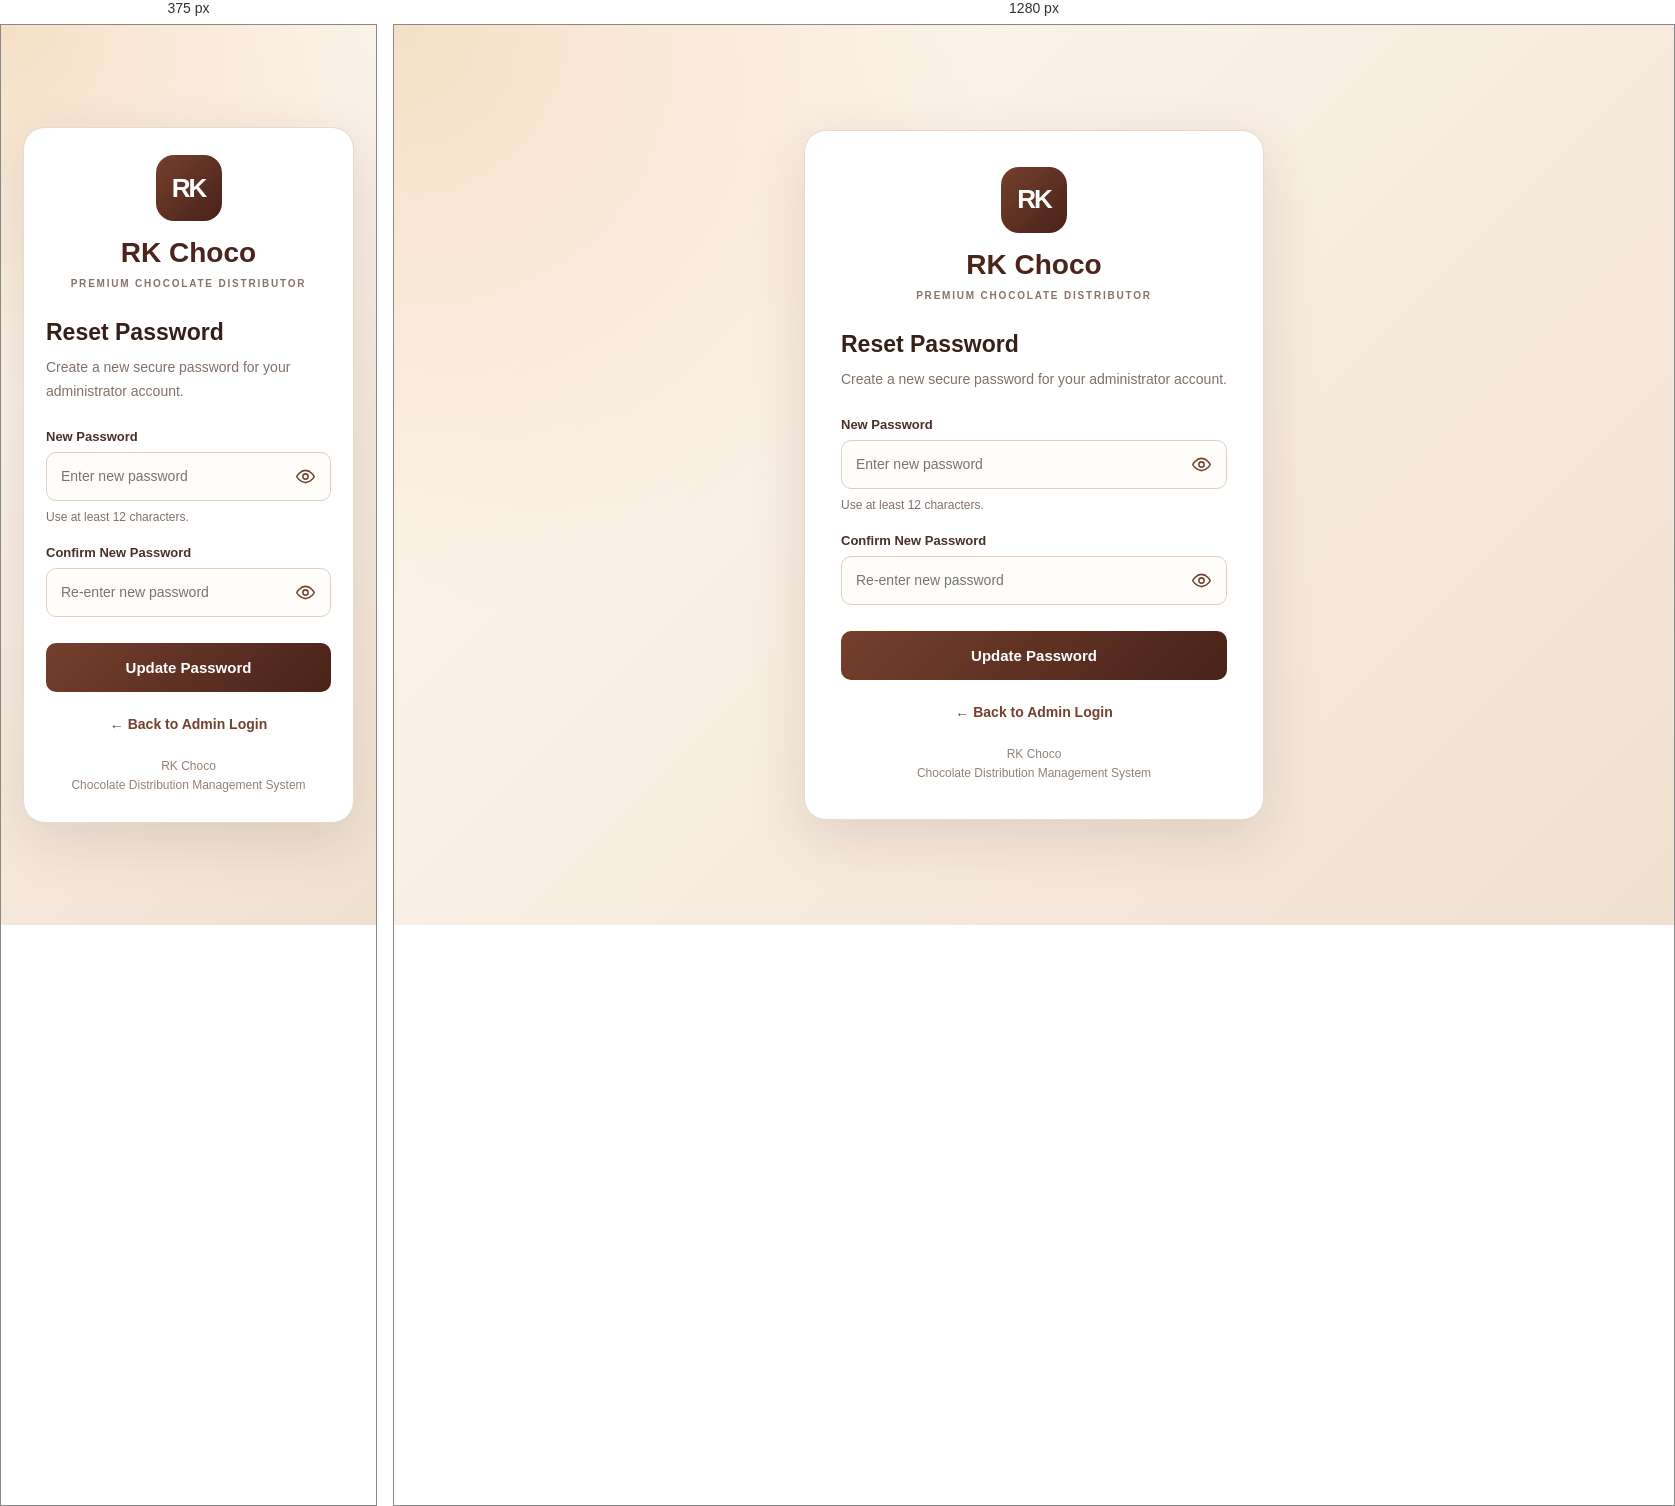
Rendered at 375 px and 1280 px, left to right.

<!-- file: reset-password.html -->

<!DOCTYPE html>
<html lang="en">
<head>
  <meta charset="UTF-8">
  <meta name="viewport" content="width=device-width, initial-scale=1.0">
  <meta name="theme-color" content="#4b241b">

  <title>RK Choco | Reset Password</title>

  <style>
    * {
      box-sizing: border-box;
    }

    body {
      margin: 0;
      min-height: 100vh;
      display: flex;
      align-items: center;
      justify-content: center;
      padding: 22px;
      font-family: Arial, Helvetica, sans-serif;
      color: #352019;
      background:
        radial-gradient(circle at top left, #f5dfc6 0, transparent 38%),
        linear-gradient(135deg, #fff9f1, #f0e0d0);
    }

    .card {
      width: 100%;
      max-width: 460px;
      padding: 36px;
      border: 1px solid #ead9cc;
      border-radius: 22px;
      background: #fff;
      box-shadow: 0 18px 55px rgba(75, 36, 27, 0.13);
    }

    .brand-mark {
      width: 66px;
      height: 66px;
      display: flex;
      align-items: center;
      justify-content: center;
      margin: 0 auto 16px;
      border-radius: 18px;
      background: linear-gradient(135deg, #75402d, #482219);
      color: #fff;
      font-size: 26px;
      font-weight: 800;
      letter-spacing: -2px;
    }

    h1 {
      margin: 0;
      color: #4b241b;
      text-align: center;
      font-size: 28px;
    }

    .brand-subtitle {
      margin: 9px 0 30px;
      color: #897267;
      text-align: center;
      font-size: 10px;
      font-weight: 700;
      letter-spacing: 1.8px;
    }

    h2 {
      margin: 0 0 10px;
      font-size: 23px;
    }

    .description {
      margin: 0 0 25px;
      color: #817168;
      font-size: 14px;
      line-height: 1.7;
    }

    .form-group {
      margin-bottom: 19px;
    }

    label {
      display: block;
      margin-bottom: 8px;
      color: #493127;
      font-size: 13px;
      font-weight: 700;
    }

    .password-wrap {
      position: relative;
    }

    input {
      width: 100%;
      min-height: 49px;
      padding: 13px 52px 13px 14px;
      border: 1px solid #dfcfc3;
      border-radius: 10px;
      outline: none;
      background: #fffdfa;
      color: #352019;
      font: inherit;
      font-size: 14px;
    }

    input:focus {
      border-color: #75402d;
      box-shadow: 0 0 0 3px rgba(117, 64, 45, 0.1);
    }

    .toggle-password {
      position: absolute;
      top: 50%;
      right: 7px;
      transform: translateY(-50%);
      display: flex;
      align-items: center;
      justify-content: center;
      width: 38px;
      height: 38px;
      border: 0;
      border-radius: 8px;
      background: transparent;
      color: #704735;
      cursor: pointer;
    }

    .toggle-password:hover {
      background: #f6eee8;
    }

    .toggle-password svg {
      width: 21px;
      height: 21px;
    }

    .hint {
      margin: 7px 0 0;
      color: #817168;
      font-size: 12px;
      line-height: 1.5;
    }

    .submit-button {
      width: 100%;
      min-height: 49px;
      margin-top: 7px;
      border: 0;
      border-radius: 10px;
      background: linear-gradient(135deg, #75402d, #482219);
      color: #fff;
      font-size: 15px;
      font-weight: 700;
      cursor: pointer;
    }

    .submit-button:hover {
      opacity: 0.93;
    }

    .submit-button:disabled {
      opacity: 0.65;
      cursor: not-allowed;
    }

    .message {
      display: none;
      margin-top: 18px;
      padding: 12px;
      border-radius: 9px;
      font-size: 13px;
      line-height: 1.6;
      overflow-wrap: anywhere;
    }

    .message.success {
      display: block;
      color: #216c3b;
      background: #edf9f0;
      border: 1px solid #c6e9cf;
    }

    .message.error {
      display: block;
      color: #a32626;
      background: #fff0ee;
      border: 1px solid #f2c7c1;
    }

    .back-link {
      display: block;
      margin-top: 24px;
      color: #75402d;
      text-align: center;
      font-size: 14px;
      font-weight: 700;
      text-decoration: none;
    }

    .back-link:hover {
      text-decoration: underline;
    }

    .footer {
      margin: 25px 0 0;
      color: #958276;
      text-align: center;
      font-size: 12px;
      line-height: 1.6;
    }

    @media (max-width: 480px) {
      .card {
        padding: 27px 22px;
      }
    }
  </style>
</head>

<body>
  <main class="card">
    <div class="brand-mark">RK</div>

    <h1>RK Choco</h1>
    <p class="brand-subtitle">PREMIUM CHOCOLATE DISTRIBUTOR</p>

    <h2>Reset Password</h2>

    <p class="description">
      Create a new secure password for your administrator account.
    </p>

    <form id="resetForm">
      <div class="form-group">
        <label for="newPassword">New Password</label>

        <div class="password-wrap">
          <input
            type="password"
            id="newPassword"
            name="newPassword"
            placeholder="Enter new password"
            minlength="12"
            autocomplete="new-password"
            required
          >

          <button
            type="button"
            class="toggle-password"
            data-target="newPassword"
            aria-label="Show new password"
            aria-pressed="false"
            title="Show password"
          >
            <svg
              viewBox="0 0 24 24"
              fill="none"
              stroke="currentColor"
              stroke-width="1.8"
              stroke-linecap="round"
              stroke-linejoin="round"
              aria-hidden="true"
            >
              <path d="M2 12s3.6-7 10-7 10 7 10 7-3.6 7-10 7S2 12 2 12Z"></path>
              <circle cx="12" cy="12" r="3"></circle>
            </svg>
          </button>
        </div>

        <p class="hint">
          Use at least 12 characters.
        </p>
      </div>

      <div class="form-group">
        <label for="confirmPassword">Confirm New Password</label>

        <div class="password-wrap">
          <input
            type="password"
            id="confirmPassword"
            name="confirmPassword"
            placeholder="Re-enter new password"
            minlength="12"
            autocomplete="new-password"
            required
          >

          <button
            type="button"
            class="toggle-password"
            data-target="confirmPassword"
            aria-label="Show confirm password"
            aria-pressed="false"
            title="Show password"
          >
            <svg
              viewBox="0 0 24 24"
              fill="none"
              stroke="currentColor"
              stroke-width="1.8"
              stroke-linecap="round"
              stroke-linejoin="round"
              aria-hidden="true"
            >
              <path d="M2 12s3.6-7 10-7 10 7 10 7-3.6 7-10 7S2 12 2 12Z"></path>
              <circle cx="12" cy="12" r="3"></circle>
            </svg>
          </button>
        </div>
      </div>

      <button
        type="submit"
        id="updateButton"
        class="submit-button"
      >
        Update Password
      </button>
    </form>

    <div
      id="resetMessage"
      class="message"
      role="status"
      aria-live="polite"
    ></div>

    <a class="back-link" href="/admin/">
      ← Back to Admin Login
    </a>

    <p class="footer">
      RK Choco<br>
      Chocolate Distribution Management System
    </p>
  </main>

  <script src="/admin/reset.js"></script>
</body>
</html>